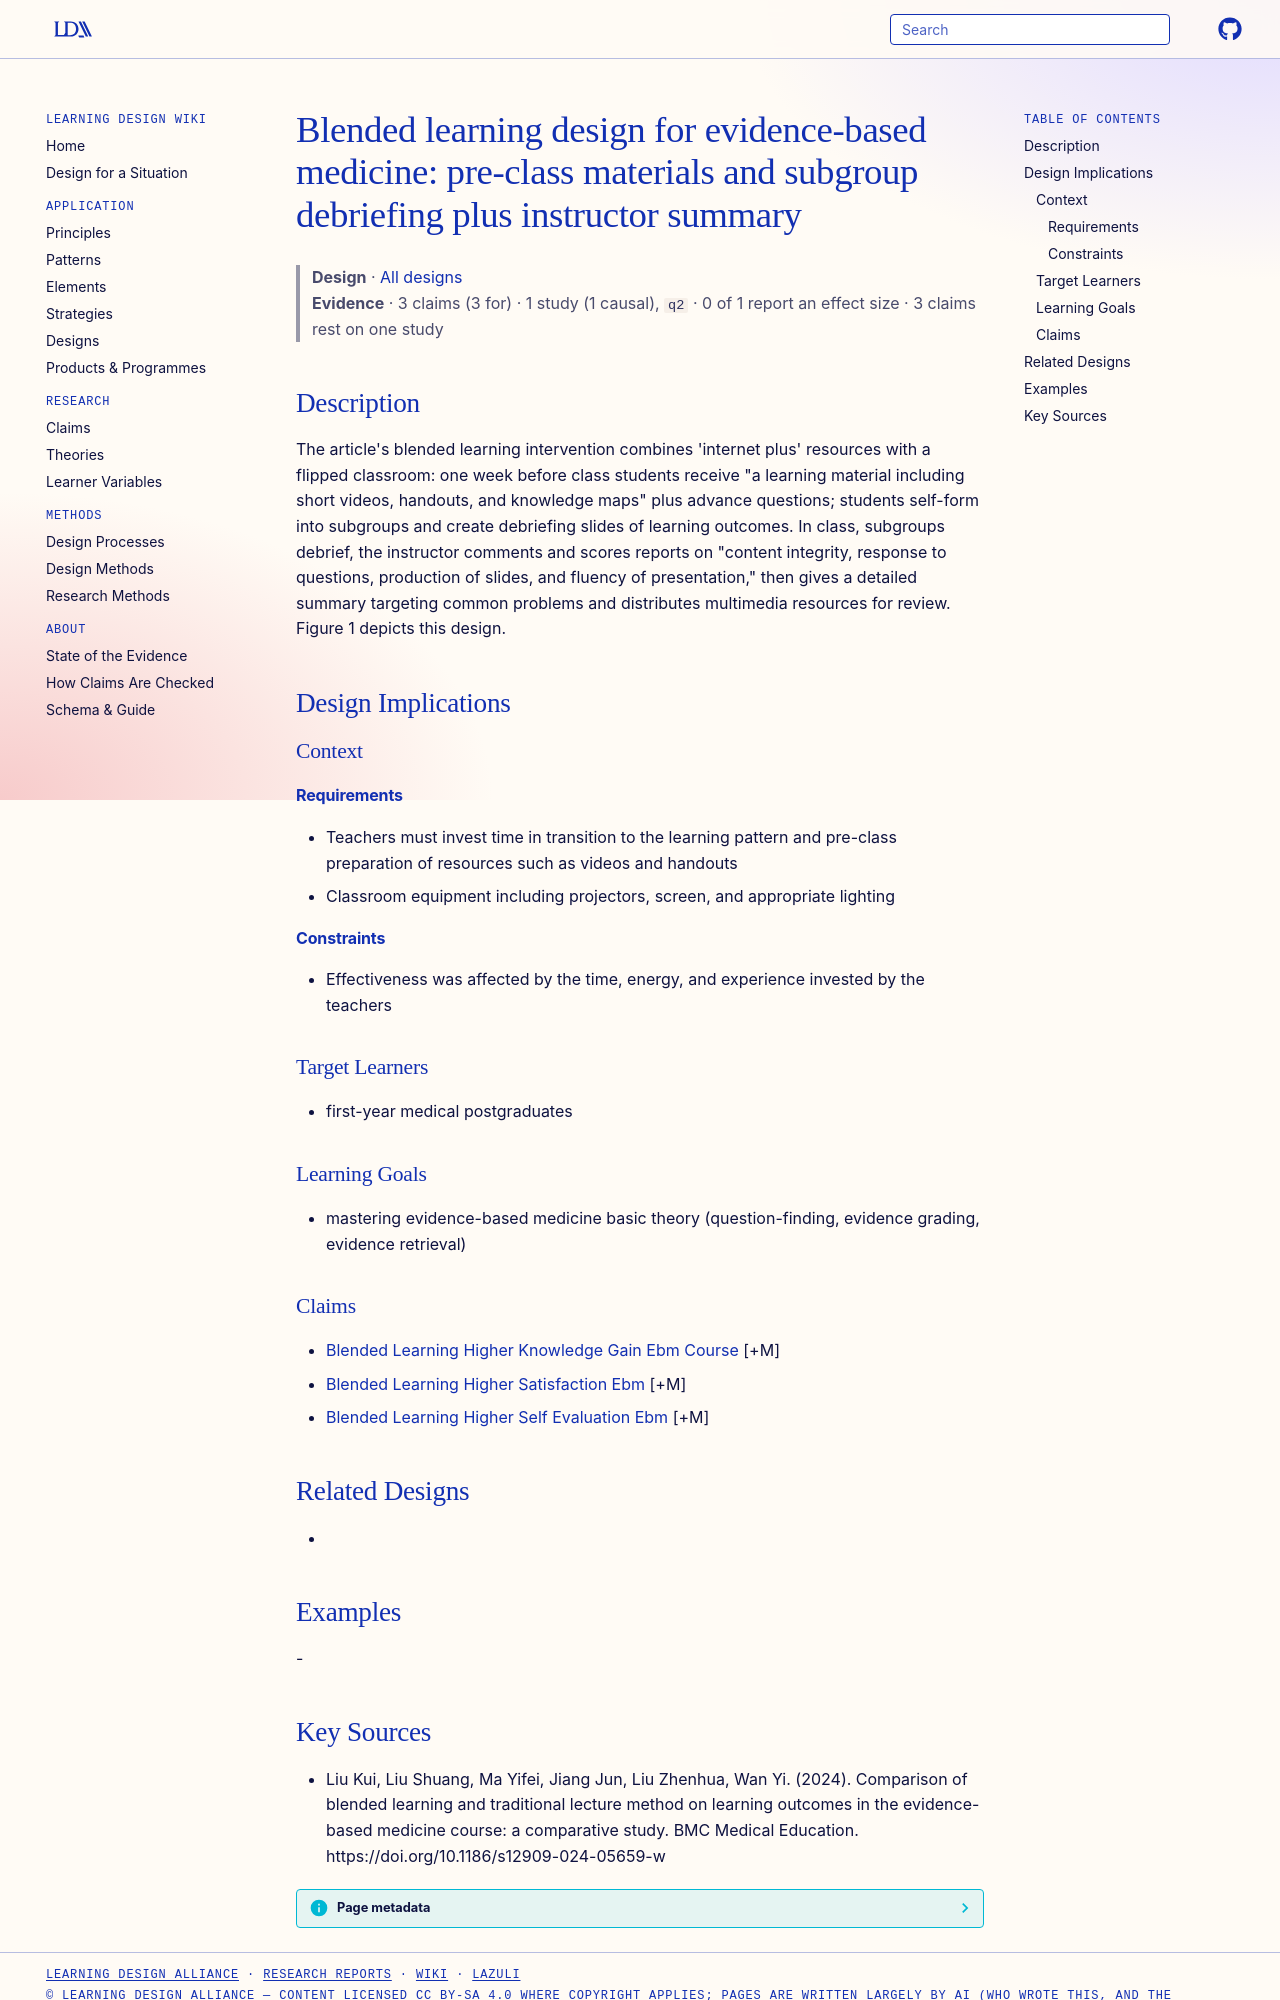

repository: Learning-Design-Alliance/learning-wiki · page: designs/internet-plus-fc-ebm-blended-design/index.html · generator: mkdocs

---
type: design
id: internet-plus-fc-ebm-blended-design
title: "Blended learning design for evidence-based medicine: pre-class materials and subgroup debriefing plus instructor summary"
description: "The article's blended learning intervention combines 'internet plus' resources with a flipped classroom: one week before class students receive \"a learning material including short videos, handouts, and knowledge maps..."
status: review
generated:
  by: "process:settle-candidates"
  at: 2026-11-07
sources:
  - id: liu-kui-2024
    resource: "https://doi.org/10.1186/s12909-024-05659-w"
    title: "Liu Kui, Liu Shuang, Ma Yifei, Jiang Jun, Liu Zhenhua, Wan Yi. (2024). Comparison of blended learning and traditional lecture method on learning outcomes in the evidence-based medicine course: a comparative study. BMC Medical Education. https://doi.org/10.1186/s12909-024-05659-w"
    author: Liu Kui, Liu Shuang, Ma Yifei, Jiang Jun, Liu Zhenhua, Wan Yi
---

# Blended learning design for evidence-based medicine: pre-class materials and subgroup debriefing plus instructor summary

> **Design** · [All designs](index.md)
> **Evidence** · 3 claims (3 for) · 1 study (1 causal), `q2` · 0 of 1 report an effect size · 3 claims rest on one study

## Description
The article's blended learning intervention combines 'internet plus' resources with a flipped classroom: one week before class students receive "a learning material including short videos, handouts, and knowledge maps" plus advance questions; students self-form into subgroups and create debriefing slides of learning outcomes. In class, subgroups debrief, the instructor comments and scores reports on "content integrity, response to questions, production of slides, and fluency of presentation," then gives a detailed summary targeting common problems and distributes multimedia resources for review. Figure 1 depicts this design.

## Design Implications

### Context
#### Requirements
- Teachers must invest time in transition to the learning pattern and pre-class preparation of resources such as videos and handouts
- Classroom equipment including projectors, screen, and appropriate lighting
#### Constraints
- Effectiveness was affected by the time, energy, and experience invested by the teachers

### Target Learners
- first-year medical postgraduates

### Learning Goals
- mastering evidence-based medicine basic theory (question-finding, evidence grading, evidence retrieval)

### Claims
- [Blended Learning Higher Knowledge Gain Ebm Course](../claims/blended-learning-higher-knowledge-gain-ebm-course.md) [+M]
- [Blended Learning Higher Satisfaction Ebm](../claims/blended-learning-higher-satisfaction-ebm.md) [+M]
- [Blended Learning Higher Self Evaluation Ebm](../claims/blended-learning-higher-self-evaluation-ebm.md) [+M]

## Related Designs
- 

## Examples
-
